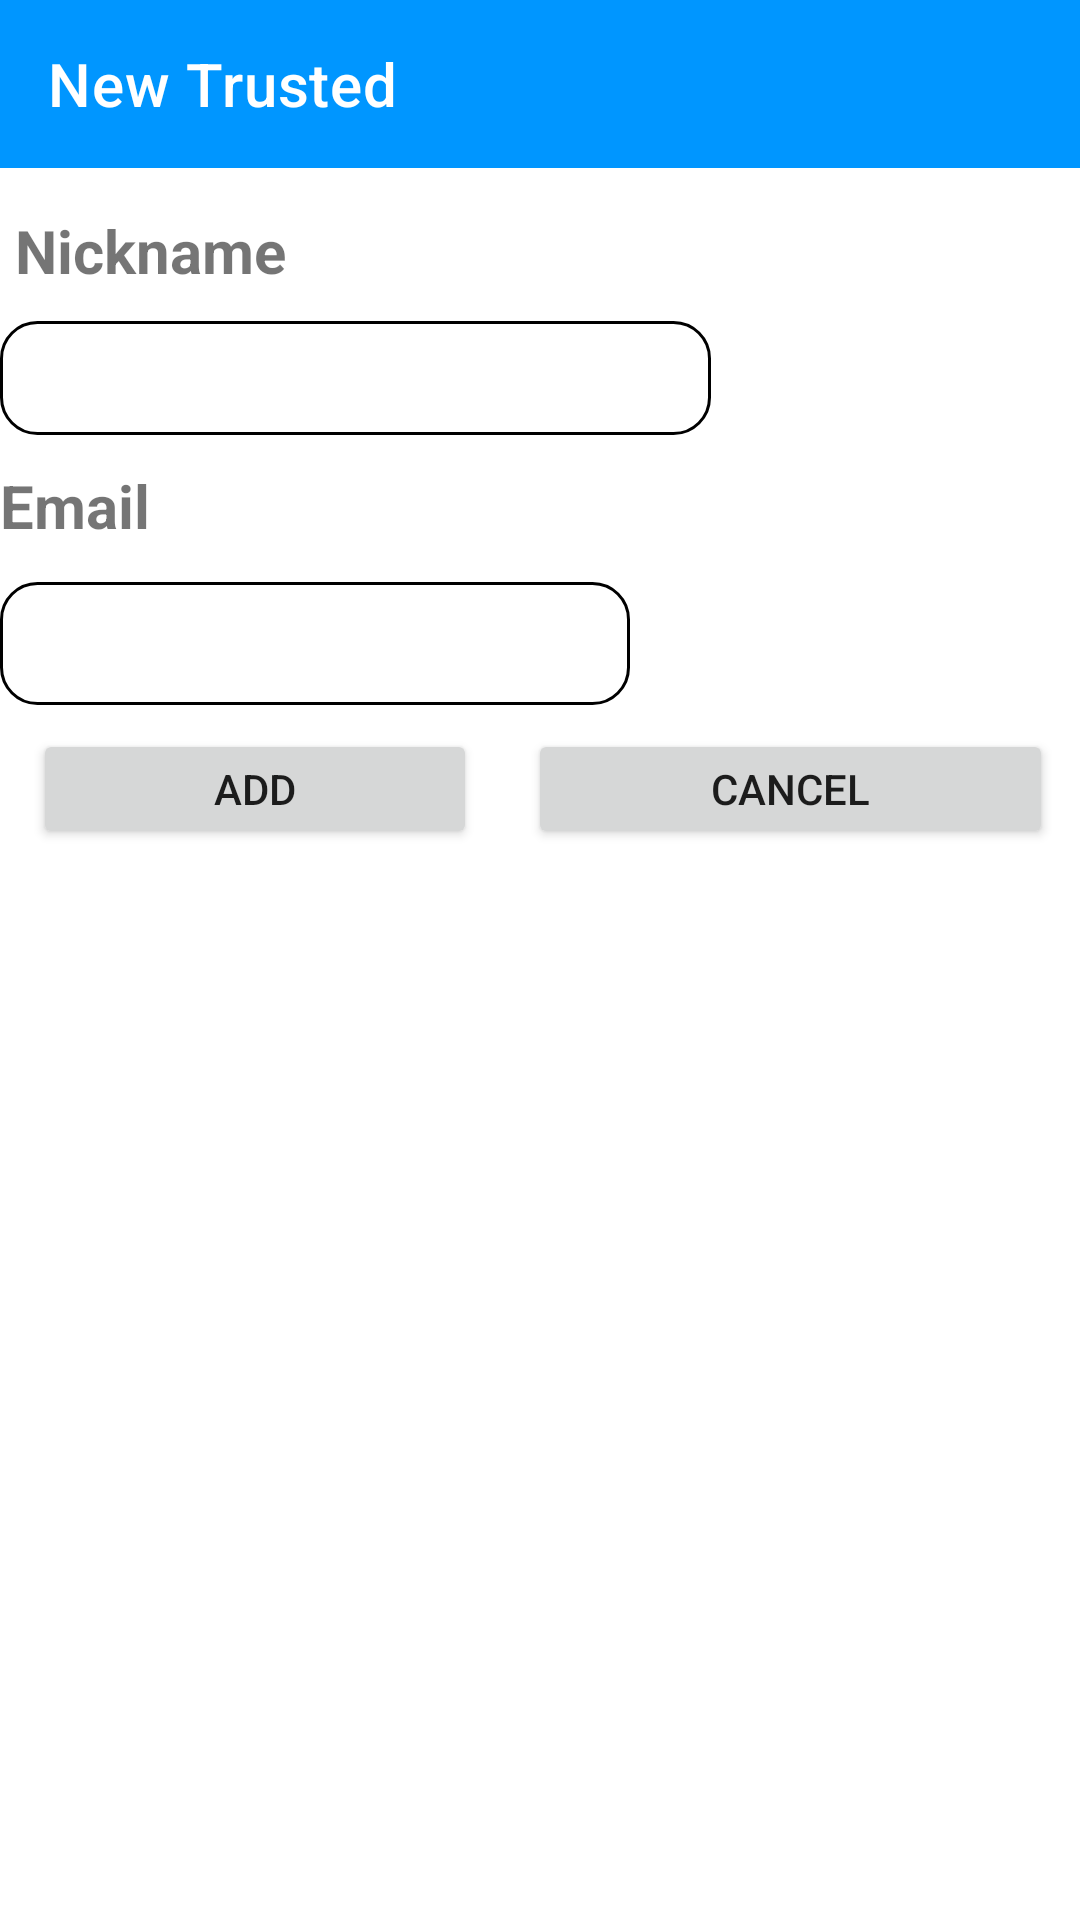

The Android layout XML behind this screen, and the referenced resources:
<!-- AndroidManifest.xml: application theme Theme.IdentityManager -->
<!-- res/layout/new_trusted_popup.xml -->
<?xml version="1.0" encoding="utf-8"?>
<RelativeLayout xmlns:android="http://schemas.android.com/apk/res/android"
    xmlns:app="http://schemas.android.com/apk/res-auto"
    xmlns:tools="http://schemas.android.com/tools"
    android:layout_width="match_parent"
    android:layout_height="match_parent"
    android:visibility="visible">

    <com.google.android.material.appbar.AppBarLayout
        android:layout_width="match_parent"
        android:layout_height="wrap_content">

        <com.google.android.material.appbar.MaterialToolbar
            style="@style/Widget.MaterialComponents.Toolbar.Primary"
            android:layout_width="match_parent"
            android:layout_height="?attr/actionBarSize"
            app:title="New Trusted">
        </com.google.android.material.appbar.MaterialToolbar>

    </com.google.android.material.appbar.AppBarLayout>

    <LinearLayout
        android:layout_width="match_parent"
        android:layout_height="407dp"
        android:orientation="vertical">

        <TextView
            android:id="@+id/textViewNickname_newTrusted"
            android:layout_width="wrap_content"
            android:layout_height="wrap_content"
            android:layout_marginStart="5dp"
            android:layout_marginTop="70dp"
            android:layout_marginEnd="50dp"
            android:layout_marginBottom="5dp"
            android:text="Nickname"
            android:textSize="20sp"
            android:textStyle="bold"
            app:layout_constraintBottom_toBottomOf="parent"
            app:layout_constraintEnd_toEndOf="parent"
            app:layout_constraintHorizontal_bias="0.025"
            app:layout_constraintStart_toStartOf="parent"
            app:layout_constraintTop_toTopOf="parent"
            app:layout_constraintVertical_bias="0.154" />

        <EditText
            android:id="@+id/editTextNickname_newTrusted"
            android:layout_width="237dp"
            android:layout_height="38dp"
            android:layout_alignParentStart="false"
            android:layout_alignParentTop="true"
            android:layout_alignParentEnd="true"
            android:layout_alignParentBottom="true"
            android:layout_marginTop="5dp"
            android:layout_marginEnd="50dp"
            android:layout_marginBottom="5dp"
            android:background="@drawable/custom_input"
            android:ems="10"
            android:inputType="textPersonName"
            android:visibility="visible"
            tools:ignore="SpeakableTextPresentCheck,TouchTargetSizeCheck" />

        <TextView
            android:id="@+id/textViewEmail_newTrusted"
            android:layout_width="153dp"
            android:layout_height="29dp"
            android:layout_marginTop="5dp"
            android:layout_marginEnd="50dp"
            android:layout_marginBottom="5dp"
            android:text="Email"
            android:textSize="20sp"
            android:textStyle="bold"
            app:layout_constraintBottom_toBottomOf="parent"
            app:layout_constraintEnd_toEndOf="parent"
            app:layout_constraintHorizontal_bias="0.021"
            app:layout_constraintStart_toStartOf="parent"
            app:layout_constraintTop_toTopOf="parent"
            app:layout_constraintVertical_bias="0.268" />

        <EditText
            android:id="@+id/editTextEmail_newTrusted"
            android:layout_width="wrap_content"
            android:layout_height="41dp"
            android:layout_alignParentStart="false"
            android:layout_alignParentTop="true"
            android:layout_alignParentEnd="true"
            android:layout_alignParentBottom="true"
            android:layout_marginTop="5dp"
            android:layout_marginEnd="50dp"
            android:layout_marginBottom="5dp"
            android:background="@drawable/custom_input"
            android:ems="10"
            android:inputType="textEmailAddress"
            android:visibility="visible"
            tools:ignore="SpeakableTextPresentCheck,TouchTargetSizeCheck" />

        <RadioGroup
            android:id="@+id/radio_group"
            android:layout_width="400dp"
            android:layout_height="75dp"
            android:layout_alignParentStart="true"
            android:layout_alignParentEnd="true"
            android:layout_alignParentBottom="true"
            android:layout_marginStart="10dp"
            android:layout_marginEnd="85dp"
            android:layout_marginBottom="15dp"
            android:orientation="horizontal">

            <Button
                android:id="@+id/buttonAdd_newTrusted"
                android:layout_width="148dp"
                android:layout_height="40dp"
                android:layout_marginStart="1dp"
                android:layout_marginTop="3dp"
                android:layout_marginEnd="2dp"
                android:layout_marginBottom="5dp"
                android:text="Add"
                app:layout_constraintBottom_toBottomOf="parent"
                app:layout_constraintEnd_toEndOf="parent"
                app:layout_constraintHorizontal_bias="0.034"
                app:layout_constraintStart_toStartOf="parent"
                app:layout_constraintTop_toTopOf="parent"
                app:layout_constraintVertical_bias="0.412" />

            <Button
                android:id="@+id/buttonCancel_newTrusted"
                android:layout_width="175dp"
                android:layout_height="40dp"
                android:layout_alignParentStart="true"
                android:layout_alignParentTop="true"
                android:layout_alignParentEnd="true"
                android:layout_alignParentBottom="true"
                android:layout_marginStart="15dp"
                android:layout_marginTop="3dp"
                android:layout_marginEnd="23dp"
                android:layout_marginBottom="378dp"
                android:text="Cancel"
                app:layout_constraintBottom_toBottomOf="parent"
                app:layout_constraintEnd_toEndOf="parent"
                app:layout_constraintHorizontal_bias="0.939"
                app:layout_constraintStart_toStartOf="parent"
                app:layout_constraintTop_toTopOf="parent"
                app:layout_constraintVertical_bias="0.412" />
        </RadioGroup>

    </LinearLayout>


</RelativeLayout>
<!-- resources referenced by this layout -->
<resources>
  <!-- drawable custom_input (drawable) -->
  <shape
      xmlns:android="http://schemas.android.com/apk/res/android"
      android:shape="rectangle">
  
      <corners
          android:bottomRightRadius="12dp"
          android:bottomLeftRadius="12dp"
          android:topLeftRadius="12dp"
          android:topRightRadius="12dp"/>
      <stroke
          android:color="#000000"
          android:width="1dp"/>
  </shape>
  <style name="Theme.IdentityManager" parent="Theme.MaterialComponents.DayNight.DarkActionBar">
          
          <item name="colorPrimary">#0096FF</item>
          <item name="colorPrimaryVariant">#0096FF</item>
          <item name="colorOnPrimary">@color/white</item>
          
          <item name="colorSecondary">@color/teal_200</item>
          <item name="colorSecondaryVariant">@color/teal_700</item>
          <item name="colorOnSecondary">@color/black</item>
          
          <item name="android:statusBarColor" tools:targetApi="l">?attr/colorPrimaryVariant</item>
          
      </style>
  <!-- not gathered from this repository: default colours our renderer supplied (Android Studio template values) -->
  <color name="teal_200">#FF03DAC5</color>
  <color name="teal_700">#FF018786</color>
  <color name="black">#FF000000</color>
  <color name="white">#FFFFFFFF</color>
</resources>
